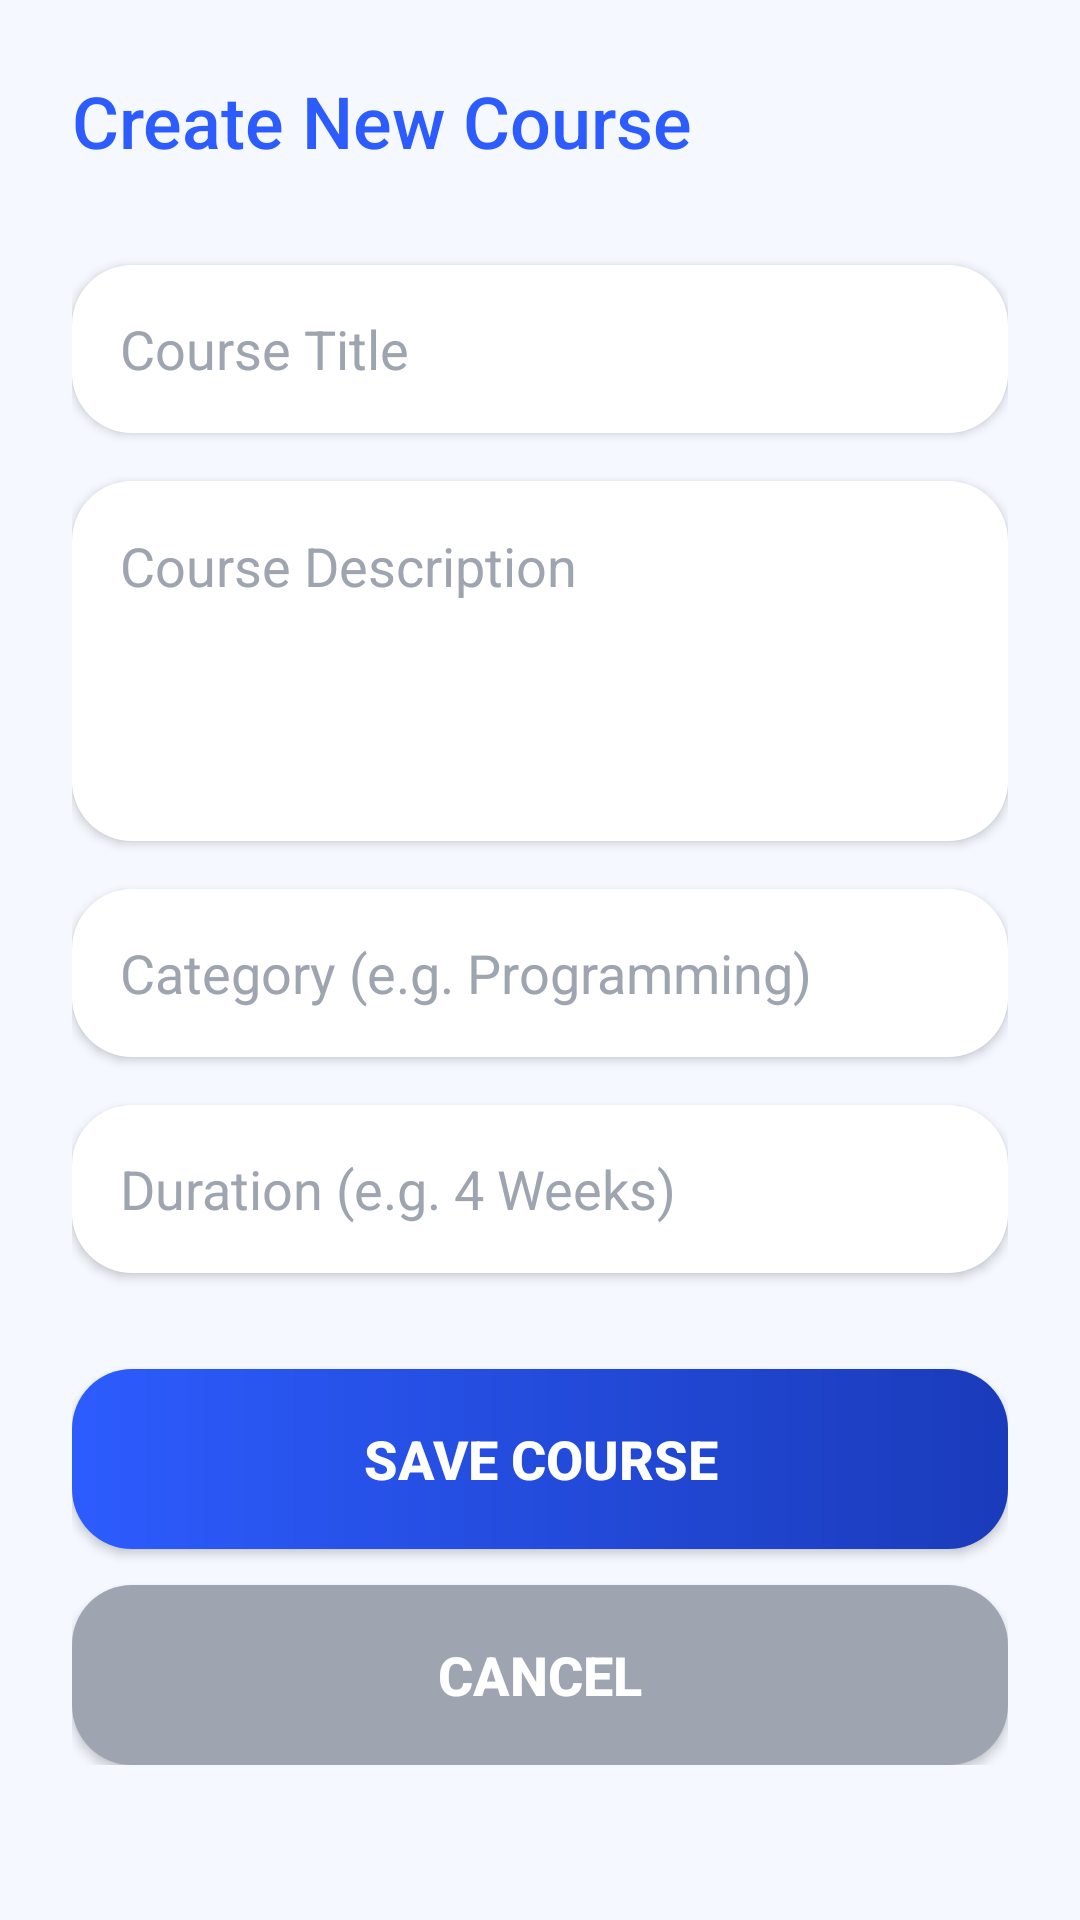

Layout XML and referenced resources for this Android screen:
<!-- AndroidManifest.xml: application theme Theme.ElearningEduSystem -->
<!-- res/layout/activity_add_course.xml -->
<?xml version="1.0" encoding="utf-8"?>
<ScrollView xmlns:android="http://schemas.android.com/apk/res/android"
    xmlns:app="http://schemas.android.com/apk/res-auto"
    android:layout_width="match_parent"
    android:layout_height="match_parent"
    android:background="@color/background_light">

    <LinearLayout
        android:layout_width="match_parent"
        android:layout_height="wrap_content"
        android:orientation="vertical"
        android:padding="24dp">

        <TextView
            android:id="@+id/tvAddCourseTitle"
            android:layout_width="wrap_content"
            android:layout_height="wrap_content"
            android:text="Create New Course"
            android:textSize="24sp"
            android:fontFamily="sans-serif-medium"
            android:textColor="@color/primary_blue"
            android:layout_marginBottom="32dp"/>

        <EditText
            android:id="@+id/etCourseTitle"
            android:layout_width="match_parent"
            android:layout_height="56dp"
            android:hint="Course Title"
            android:background="@drawable/rounded_button"
            android:backgroundTint="@color/surface_white"
            android:paddingStart="16dp"
            android:layout_marginBottom="16dp"
            android:elevation="2dp"/>

        <EditText
            android:id="@+id/etCourseDesc"
            android:layout_width="match_parent"
            android:layout_height="120dp"
            android:hint="Course Description"
            android:gravity="top"
            android:padding="16dp"
            android:background="@drawable/rounded_button"
            android:backgroundTint="@color/surface_white"
            android:layout_marginBottom="16dp"
            android:elevation="2dp"/>

        <EditText
            android:id="@+id/etCourseCategory"
            android:layout_width="match_parent"
            android:layout_height="56dp"
            android:hint="Category (e.g. Programming)"
            android:background="@drawable/rounded_button"
            android:backgroundTint="@color/surface_white"
            android:paddingStart="16dp"
            android:layout_marginBottom="16dp"
            android:elevation="2dp"/>

        <EditText
            android:id="@+id/etCourseDuration"
            android:layout_width="match_parent"
            android:layout_height="56dp"
            android:hint="Duration (e.g. 4 Weeks)"
            android:background="@drawable/rounded_button"
            android:backgroundTint="@color/surface_white"
            android:paddingStart="16dp"
            android:layout_marginBottom="32dp"
            android:elevation="2dp"/>

        <androidx.appcompat.widget.AppCompatButton
            android:id="@+id/btnSaveCourse"
            android:layout_width="match_parent"
            android:layout_height="60dp"
            android:text="Save Course"
            android:background="@drawable/rounded_button"
            android:textColor="@color/white"
            android:textStyle="bold"
            android:textSize="18sp"
            android:elevation="4dp"/>

        <androidx.appcompat.widget.AppCompatButton
            android:id="@+id/btnCancelCourse"
            android:layout_width="match_parent"
            android:layout_height="60dp"
            android:layout_marginTop="12dp"
            android:text="Cancel"
            android:background="@drawable/rounded_button"
            android:backgroundTint="@color/text_hint"
            android:textColor="@color/white"
            android:textStyle="bold"
            android:textSize="18sp"
            android:elevation="2dp"/>

    </LinearLayout>
</ScrollView>
<!-- resources referenced by this layout -->
<resources>
  <color name="background_light">#F5F8FF</color>
  <color name="primary_blue">#2D5CFE</color>
  <color name="surface_white">#FFFFFF</color>
  <color name="text_hint">#9EA5B1</color>
  <color name="white">#FFFFFF</color>
  <!-- drawable rounded_button (drawable) -->
  <?xml version="1.0" encoding="utf-8"?>
  <ripple xmlns:android="http://schemas.android.com/apk/res/android"
      android:color="#40FFFFFF">
      <item>
          <shape android:shape="rectangle">
              <gradient
                  android:startColor="@color/primary_blue"
                  android:endColor="@color/primary_variant"
                  android:angle="0" />
              <corners android:radius="20dp" />
              <padding
                  android:bottom="14dp"
                  android:left="24dp"
                  android:right="24dp"
                  android:top="14dp" />
          </shape>
      </item>
  </ripple>
  <style name="Theme.ElearningEduSystem" parent="Base.Theme.ElearningEduSystem" />
  <color name="primary_variant">#1A3BBA</color>
  <style name="Base.Theme.ElearningEduSystem" parent="Theme.Material3.DayNight.NoActionBar">
          
          <item name="colorPrimary">@color/primary_blue</item>
          <item name="colorOnPrimary">@color/white</item>
          <item name="colorSecondary">@color/secondary_teal</item>
          <item name="android:windowBackground">@color/background_light</item>
          <item name="android:statusBarColor">@color/primary_dark</item>
  
          
          <item name="editTextStyle">@style/AppEditTextStyle</item>
      </style>
  <color name="secondary_teal">#00D4BD</color>
  <color name="primary_dark">#1A3BBA</color>
  <style name="AppEditTextStyle" parent="Widget.AppCompat.EditText">
          <item name="android:textColor">@color/black</item>
          <item name="android:textColorHint">@color/text_hint</item>
      </style>
  <color name="black">#000000</color>
</resources>
